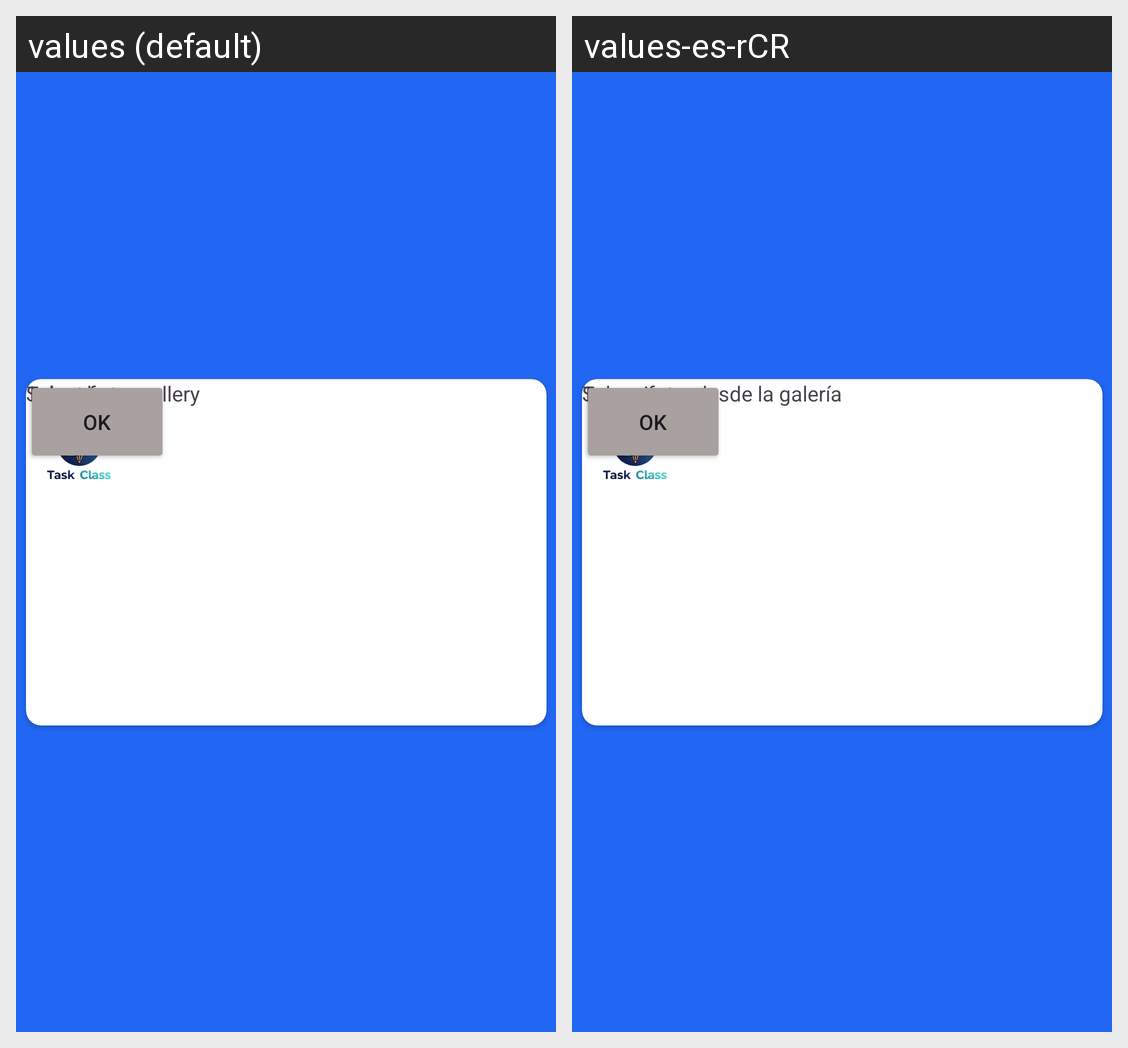

Here is an Android app screen in its default locale and in the app's own translations. Write out the translated-string differences for the strings that appear on this screen.
Android screen res/layout/activity_photo.xml rendered under 2 locales, left to right: values (default), values-es-rCR. Device: Nexus 5 (rendered at 1080×1920; each locale shown at half size, 540×960, under a caption strip naming it); theme Theme.TaskClass.
Strings drawn on this screen, with the default value and each locale's value (text and hints the layout hard-codes, and strings that could not be matched under every locale, appear in the picture but are not listed):

btnClose
  values: Close
  values-es-rCR: Cerrrar

TxtCamera
  values: Take photo
  values-es-rCR: Tomar foto

btnOk
  values: Ok
  values-es-rCR: Ok

TxtGallery
  values: Select from gallery
  values-es-rCR: Seleccionar desde la galería
